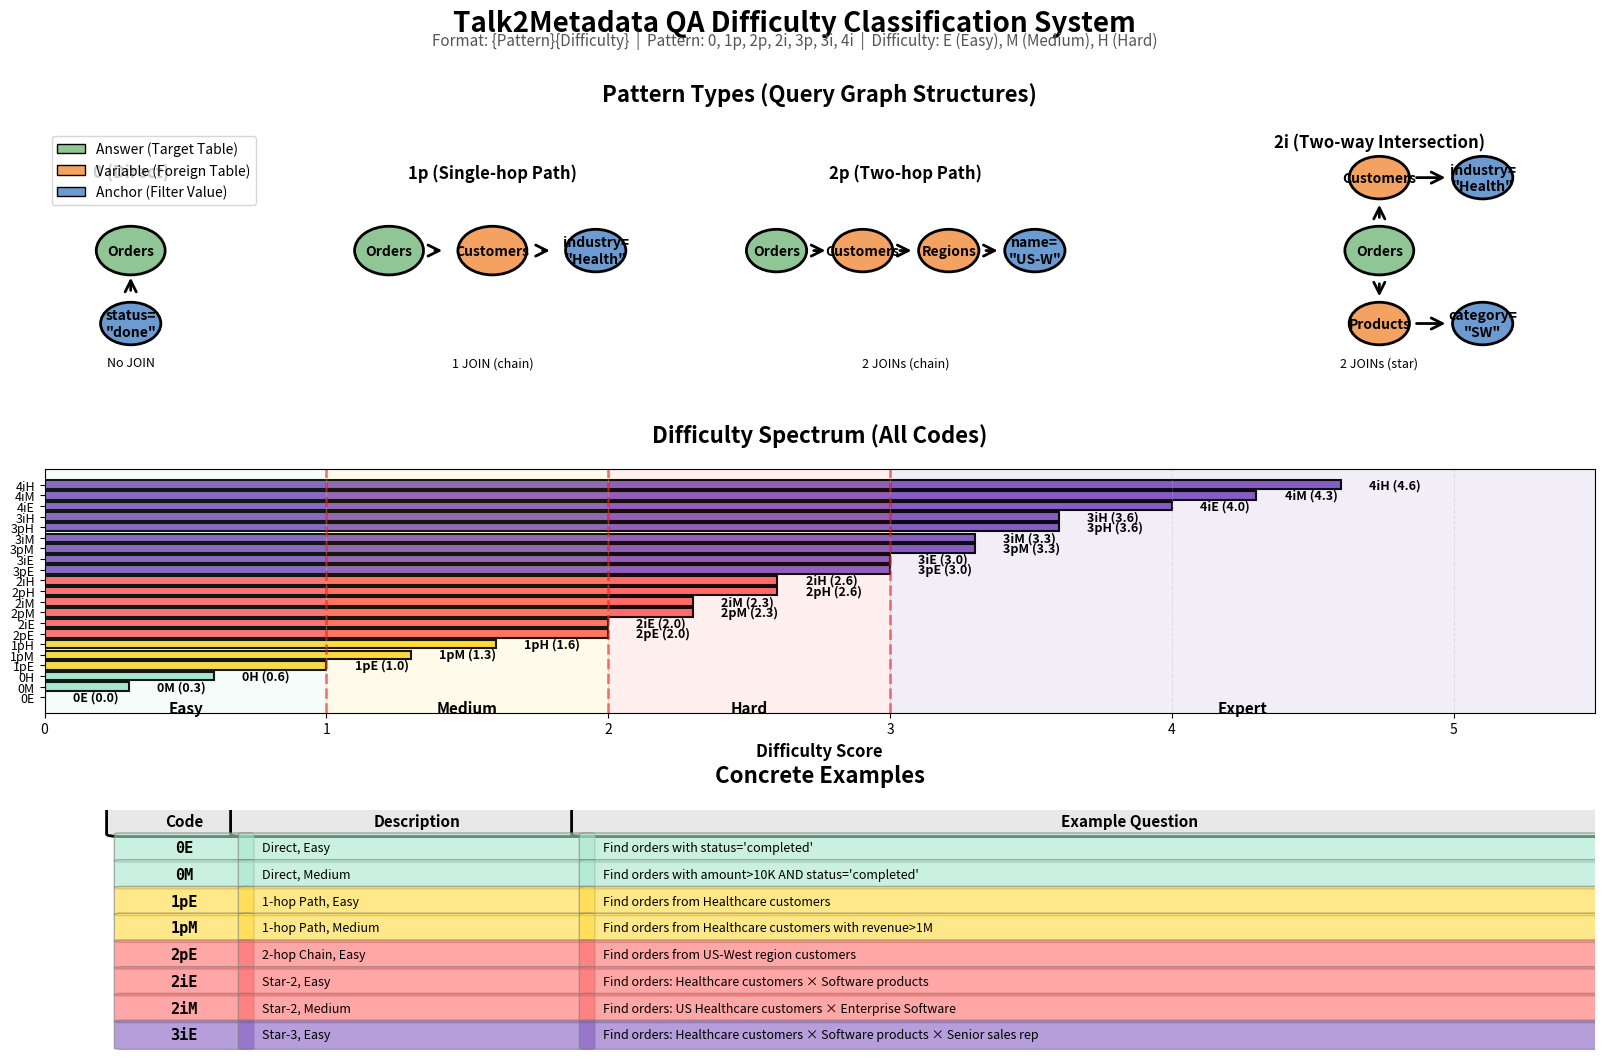

Python code for this plot: (Note: this script raises an exception after producing the figure.)
"""
Visualization of QA Difficulty Classification System
"""
import matplotlib.pyplot as plt
import matplotlib.patches as mpatches
from matplotlib.patches import FancyBboxPatch, Circle, FancyArrowPatch
import numpy as np

# Set up the figure with subplots
fig = plt.figure(figsize=(20, 12))
gs = fig.add_gridspec(3, 3, hspace=0.4, wspace=0.3)

# Color scheme
COLORS = {
    'anchor': '#6B9BD1',      # Blue - anchor nodes
    'variable': '#F4A261',    # Orange - variable nodes
    'answer': '#90C695',      # Green - answer nodes
    'easy': '#A8E6CF',        # Light green
    'medium': '#FFD93D',      # Yellow
    'hard': '#FF6B6B',        # Red
    'expert': '#845EC2',      # Purple
}

def draw_node(ax, x, y, label, node_type='answer', size=0.3):
    """Draw a single node"""
    color = COLORS[node_type]
    circle = Circle((x, y), size, color=color, ec='black', linewidth=2, zorder=3)
    ax.add_patch(circle)
    ax.text(x, y, label, ha='center', va='center', fontsize=10,
            fontweight='bold', zorder=4)

def draw_arrow(ax, x1, y1, x2, y2):
    """Draw an arrow between nodes"""
    arrow = FancyArrowPatch((x1, y1), (x2, y2),
                           arrowstyle='->', mutation_scale=20,
                           linewidth=2, color='black', zorder=2)
    ax.add_patch(arrow)

# ============================================================================
# PANEL 1: Pattern Types (Schema Diagrams)
# ============================================================================
ax1 = fig.add_subplot(gs[0, :])
ax1.set_xlim(0, 18)
ax1.set_ylim(0, 4)
ax1.axis('off')
ax1.set_title('Pattern Types (Query Graph Structures)', fontsize=16, fontweight='bold', pad=20)

# 0: Direct
x_offset = 1
draw_node(ax1, x_offset, 2, 'Orders', 'answer', 0.4)
draw_node(ax1, x_offset, 0.8, 'status=\n"done"', 'anchor', 0.35)
draw_arrow(ax1, x_offset, 1.3, x_offset, 1.6)
ax1.text(x_offset, 3.2, '0 (Direct)', ha='center', fontsize=12, fontweight='bold')
ax1.text(x_offset, 0.1, 'No JOIN', ha='center', fontsize=9, style='italic')

# 1p: Single-hop Path
x_offset = 4
draw_node(ax1, x_offset, 2, 'Orders', 'answer', 0.4)
draw_node(ax1, x_offset + 1.2, 2, 'Customers', 'variable', 0.4)
draw_node(ax1, x_offset + 2.4, 2, 'industry=\n"Health"', 'anchor', 0.35)
draw_arrow(ax1, x_offset + 0.5, 2, x_offset + 0.65, 2)
draw_arrow(ax1, x_offset + 1.75, 2, x_offset + 1.9, 2)
ax1.text(x_offset + 1.2, 3.2, '1p (Single-hop Path)', ha='center', fontsize=12, fontweight='bold')
ax1.text(x_offset + 1.2, 0.1, '1 JOIN (chain)', ha='center', fontsize=9, style='italic')

# 2p: Two-hop Path
x_offset = 8.5
draw_node(ax1, x_offset, 2, 'Orders', 'answer', 0.35)
draw_node(ax1, x_offset + 1, 2, 'Customers', 'variable', 0.35)
draw_node(ax1, x_offset + 2, 2, 'Regions', 'variable', 0.35)
draw_node(ax1, x_offset + 3, 2, 'name=\n"US-W"', 'anchor', 0.35)
draw_arrow(ax1, x_offset + 0.4, 2, x_offset + 0.6, 2)
draw_arrow(ax1, x_offset + 1.4, 2, x_offset + 1.6, 2)
draw_arrow(ax1, x_offset + 2.4, 2, x_offset + 2.6, 2)
ax1.text(x_offset + 1.5, 3.2, '2p (Two-hop Path)', ha='center', fontsize=12, fontweight='bold')
ax1.text(x_offset + 1.5, 0.1, '2 JOINs (chain)', ha='center', fontsize=9, style='italic')

# 2i: Star-2 (Intersection)
x_offset = 14.5
draw_node(ax1, x_offset + 1, 2, 'Orders', 'answer', 0.4)
draw_node(ax1, x_offset + 1, 3.2, 'Customers', 'variable', 0.35)
draw_node(ax1, x_offset + 1, 0.8, 'Products', 'variable', 0.35)
draw_node(ax1, x_offset + 2.2, 3.2, 'industry=\n"Health"', 'anchor', 0.35)
draw_node(ax1, x_offset + 2.2, 0.8, 'category=\n"SW"', 'anchor', 0.35)
draw_arrow(ax1, x_offset + 1, 2.5, x_offset + 1, 2.8)
draw_arrow(ax1, x_offset + 1, 1.5, x_offset + 1, 1.2)
draw_arrow(ax1, x_offset + 1.4, 3.2, x_offset + 1.8, 3.2)
draw_arrow(ax1, x_offset + 1.4, 0.8, x_offset + 1.8, 0.8)
ax1.text(x_offset + 1, 3.7, '2i (Two-way Intersection)', ha='center', fontsize=12, fontweight='bold')
ax1.text(x_offset + 1, 0.1, '2 JOINs (star)', ha='center', fontsize=9, style='italic')

# Add legend
legend_elements = [
    mpatches.Patch(facecolor=COLORS['answer'], edgecolor='black', label='Answer (Target Table)'),
    mpatches.Patch(facecolor=COLORS['variable'], edgecolor='black', label='Variable (Foreign Table)'),
    mpatches.Patch(facecolor=COLORS['anchor'], edgecolor='black', label='Anchor (Filter Value)'),
]
ax1.legend(handles=legend_elements, loc='upper left', fontsize=10, frameon=True)

# ============================================================================
# PANEL 2: Difficulty Spectrum (Score Distribution)
# ============================================================================
ax2 = fig.add_subplot(gs[1, :])

# Define all difficulty codes
difficulties = {
    # Easy tier
    "0E": 0.0, "0M": 0.3, "0H": 0.6,
    # Medium tier
    "1pE": 1.0, "1pM": 1.3, "1pH": 1.6,
    # Hard tier
    "2pE": 2.0, "2pM": 2.3, "2pH": 2.6,
    "2iE": 2.0, "2iM": 2.3, "2iH": 2.6,
    # Expert tier
    "3pE": 3.0, "3pM": 3.3, "3pH": 3.6,
    "3iE": 3.0, "3iM": 3.3, "3iH": 3.6,
    "4iE": 4.0, "4iM": 4.3, "4iH": 4.6,
}

# Sort by score
sorted_diffs = sorted(difficulties.items(), key=lambda x: x[1])
codes, scores = zip(*sorted_diffs)

# Color mapping
def get_color(score):
    if score < 1.0:
        return COLORS['easy']
    elif score < 2.0:
        return COLORS['medium']
    elif score < 3.0:
        return COLORS['hard']
    else:
        return COLORS['expert']

colors = [get_color(s) for s in scores]

# Create bar chart
bars = ax2.barh(range(len(codes)), scores, color=colors, edgecolor='black', linewidth=1.5)

# Add labels on bars
for i, (code, score) in enumerate(zip(codes, scores)):
    ax2.text(score + 0.1, i, f'{code} ({score:.1f})',
            va='center', fontsize=9, fontweight='bold')

ax2.set_yticks(range(len(codes)))
ax2.set_yticklabels(codes, fontsize=9)
ax2.set_xlabel('Difficulty Score', fontsize=12, fontweight='bold')
ax2.set_title('Difficulty Spectrum (All Codes)', fontsize=16, fontweight='bold', pad=20)
ax2.grid(axis='x', alpha=0.3, linestyle='--')
ax2.set_xlim(0, 5.5)

# Add tier separators and labels
tier_positions = [1.0, 2.0, 3.0]
tier_labels = ['Easy', 'Medium', 'Hard', 'Expert']
tier_y = len(codes)

for pos in tier_positions:
    ax2.axvline(x=pos, color='red', linestyle='--', linewidth=2, alpha=0.5)

# Add tier background colors
ax2.axvspan(0, 1.0, alpha=0.1, color=COLORS['easy'])
ax2.axvspan(1.0, 2.0, alpha=0.1, color=COLORS['medium'])
ax2.axvspan(2.0, 3.0, alpha=0.1, color=COLORS['hard'])
ax2.axvspan(3.0, 5.5, alpha=0.1, color=COLORS['expert'])

# Add tier labels at top
for i, (start, end, label) in enumerate([(0, 1, 'Easy'), (1, 2, 'Medium'),
                                          (2, 3, 'Hard'), (3, 5.5, 'Expert')]):
    mid = (start + end) / 2
    ax2.text(mid, -1.5, label, ha='center', fontsize=11,
            fontweight='bold', style='italic')

# ============================================================================
# PANEL 3: Examples Table
# ============================================================================
ax3 = fig.add_subplot(gs[2, :])
ax3.axis('off')
ax3.set_title('Concrete Examples', fontsize=16, fontweight='bold', pad=20)

# Create example table
examples = [
    ["0E", "Direct, Easy", "Find orders with status='completed'"],
    ["0M", "Direct, Medium", "Find orders with amount>10K AND status='completed'"],
    ["1pE", "1-hop Path, Easy", "Find orders from Healthcare customers"],
    ["1pM", "1-hop Path, Medium", "Find orders from Healthcare customers with revenue>1M"],
    ["2pE", "2-hop Chain, Easy", "Find orders from US-West region customers"],
    ["2iE", "Star-2, Easy", "Find orders: Healthcare customers × Software products"],
    ["2iM", "Star-2, Medium", "Find orders: US Healthcare customers × Enterprise Software"],
    ["3iE", "Star-3, Easy", "Find orders: Healthcare customers × Software products × Senior sales rep"],
]

# Table parameters
table_top = 0.9
row_height = 0.11
col_widths = [0.08, 0.22, 0.70]
col_positions = [0.05, 0.13, 0.35]

# Header
header_color = '#E8E8E8'
for i, (pos, width, text) in enumerate(zip(col_positions, col_widths,
                                            ['Code', 'Description', 'Example Question'])):
    box = FancyBboxPatch((pos, table_top), width, row_height,
                         boxstyle="round,pad=0.01",
                         facecolor=header_color, edgecolor='black', linewidth=2)
    ax3.add_patch(box)
    ax3.text(pos + width/2, table_top + row_height/2, text,
            ha='center', va='center', fontsize=11, fontweight='bold')

# Data rows
for row_idx, (code, desc, example) in enumerate(examples):
    y_pos = table_top - (row_idx + 1) * row_height

    # Determine row color based on code
    score = difficulties.get(code, 0)
    row_color = get_color(score)

    # Draw cells
    for col_idx, (pos, width, text) in enumerate(zip(col_positions, col_widths,
                                                      [code, desc, example])):
        box = FancyBboxPatch((pos, y_pos), width, row_height,
                            boxstyle="round,pad=0.005",
                            facecolor=row_color, edgecolor='gray', linewidth=1, alpha=0.6)
        ax3.add_patch(box)

        # Adjust text properties
        if col_idx == 0:  # Code column
            ax3.text(pos + width/2, y_pos + row_height/2, text,
                    ha='center', va='center', fontsize=11, fontweight='bold',
                    family='monospace')
        else:
            ax3.text(pos + 0.01, y_pos + row_height/2, text,
                    ha='left', va='center', fontsize=9)

ax3.set_xlim(0, 1)
ax3.set_ylim(0, 1)

# ============================================================================
# Overall Title
# ============================================================================
fig.suptitle('Talk2Metadata QA Difficulty Classification System',
             fontsize=20, fontweight='bold', y=0.98)

# Add subtitle with format
fig.text(0.5, 0.95, 'Format: {Pattern}{Difficulty}  |  Pattern: 0, 1p, 2p, 2i, 3p, 3i, 4i  |  Difficulty: E (Easy), M (Medium), H (Hard)',
         ha='center', fontsize=11, style='italic', color='#555555')

plt.tight_layout(rect=[0, 0, 1, 0.94])
plt.savefig('/home/<user>/Talk2Metadata/difficulty_classification_system.png',
            dpi=300, bbox_inches='tight', facecolor='white')
print("✅ Visualization saved to: difficulty_classification_system.png")
plt.show()
